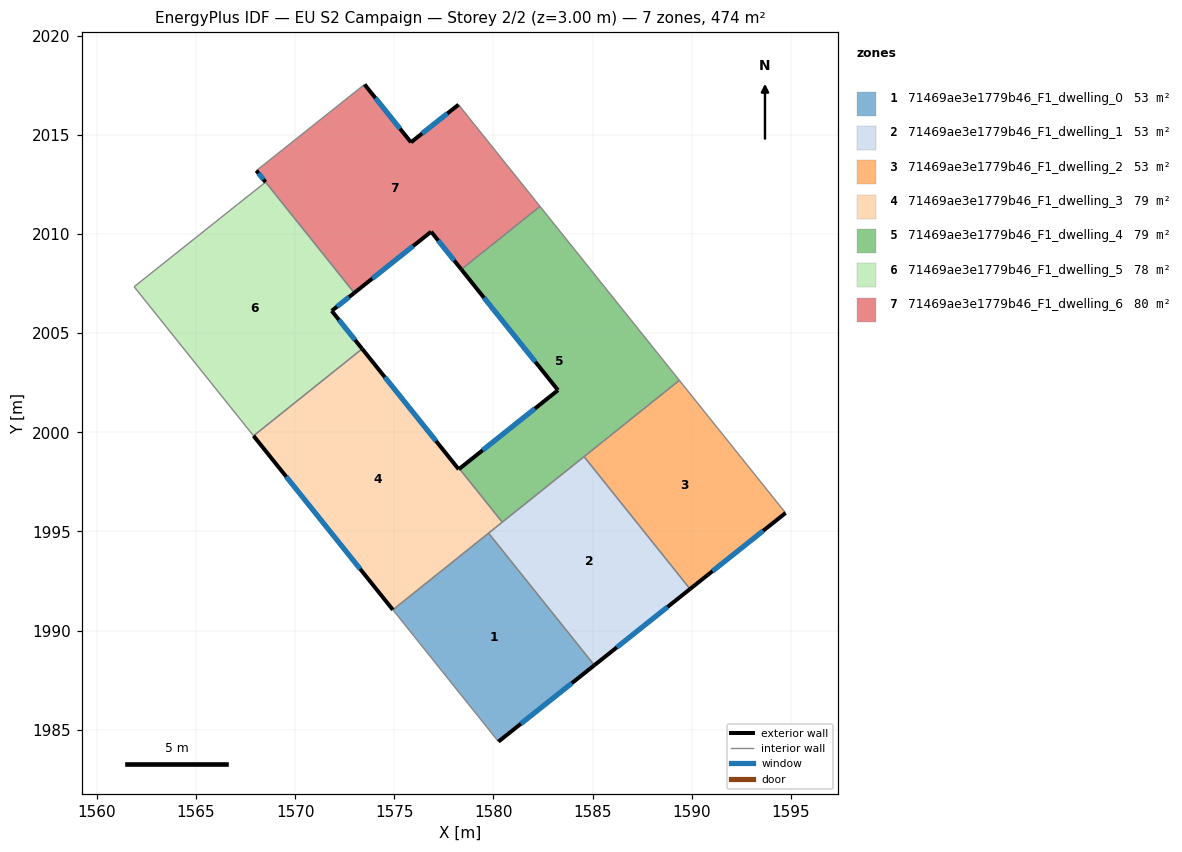
=== STOREY PLAN SPEC (per zone: floor XY polygon, exterior-wall plan segments, windows/doors) ===
zone 1: 71469ae3e1779b46_F1_dwelling_0  (52.7 m²)
  floor: (1579.75, 1994.92) (1585.09, 1988.26) (1580.25, 1984.41) (1574.93, 1991.05)
  exterior wall: (1580.25, 1984.41) – (1585.09, 1988.26)  [6.2 m]
    window: (1581.39, 1985.31) – (1583.95, 1987.35)  [5.2 m²]
  interior walls: 3
zone 2: 71469ae3e1779b46_F1_dwelling_1  (52.7 m²)
  floor: (1584.57, 1998.77) (1589.91, 1992.10) (1585.09, 1988.26) (1579.75, 1994.92)
  exterior wall: (1585.09, 1988.26) – (1589.91, 1992.10)  [6.2 m]
    window: (1586.22, 1989.16) – (1588.78, 1991.20)  [5.2 m²]
  interior walls: 4
zone 3: 71469ae3e1779b46_F1_dwelling_2  (52.7 m²)
  floor: (1589.37, 2002.62) (1594.73, 1995.93) (1589.91, 1992.10) (1584.57, 1998.77)
  exterior wall: (1589.91, 1992.10) – (1594.73, 1995.93)  [6.2 m]
    window: (1591.04, 1993.00) – (1593.60, 1995.03)  [5.2 m²]
  interior walls: 3
zone 4: 71469ae3e1779b46_F1_dwelling_3  (79.0 m²)
  floor: (1578.28, 1998.16) (1580.44, 1995.47) (1574.93, 1991.05) (1567.91, 1999.82) (1573.38, 2004.21) (1578.25, 1998.13)
  exterior wall: (1578.25, 1998.13) – (1573.38, 2004.21)  [7.8 m]
    window: (1577.11, 1999.56) – (1574.52, 2002.78)  [6.6 m²]
  exterior wall: (1578.28, 1998.16) – (1578.25, 1998.13)  [0.0 m]
  exterior wall: (1567.91, 1999.82) – (1574.93, 1991.05)  [11.2 m]
    window: (1569.55, 1997.76) – (1573.28, 1993.11)  [9.5 m²]
  interior walls: 4
zone 5: 71469ae3e1779b46_F1_dwelling_4  (79.0 m²)
  floor: (1582.35, 2011.39) (1589.37, 2002.62) (1580.44, 1995.47) (1578.28, 1998.16) (1583.25, 2002.12) (1578.38, 2008.21)
  exterior wall: (1578.38, 2008.21) – (1583.25, 2002.12)  [7.8 m]
    window: (1579.52, 2006.78) – (1582.11, 2003.55)  [6.6 m²]
  exterior wall: (1583.25, 2002.12) – (1578.28, 1998.16)  [6.4 m]
    window: (1582.09, 2001.19) – (1579.45, 1999.09)  [5.4 m²]
  interior walls: 5
zone 6: 71469ae3e1779b46_F1_dwelling_5  (77.9 m²)
  floor: (1568.51, 2012.61) (1572.98, 2007.03) (1571.85, 2006.12) (1573.38, 2004.21) (1567.91, 1999.82) (1561.89, 2007.34) (1567.10, 2011.49)
  exterior wall: (1571.85, 2006.12) – (1572.98, 2007.03)  [1.5 m]
    window: (1572.11, 2006.33) – (1572.72, 2006.81)  [1.2 m²]
  exterior wall: (1573.38, 2004.21) – (1571.85, 2006.12)  [2.5 m]
    window: (1573.02, 2004.66) – (1572.21, 2005.67)  [2.1 m²]
  interior walls: 5
zone 7: 71469ae3e1779b46_F1_dwelling_6  (80.1 m²)
  floor: (1578.24, 2016.52) (1582.35, 2011.39) (1578.38, 2008.21) (1576.86, 2010.11) (1572.98, 2007.03) (1568.05, 2013.19) (1573.50, 2017.53) (1575.84, 2014.62)
  exterior wall: (1576.86, 2010.11) – (1578.38, 2008.21)  [2.4 m]
    window: (1577.22, 2009.67) – (1578.02, 2008.66)  [2.1 m²]
  exterior wall: (1572.98, 2007.03) – (1576.86, 2010.11)  [5.0 m]
    window: (1573.89, 2007.75) – (1575.95, 2009.39)  [4.2 m²]
  exterior wall: (1575.84, 2014.62) – (1573.50, 2017.53)  [3.7 m]
    window: (1575.29, 2015.30) – (1574.05, 2016.85)  [3.2 m²]
  exterior wall: (1578.24, 2016.52) – (1575.84, 2014.62)  [3.1 m]
    window: (1577.68, 2016.07) – (1576.40, 2015.06)  [2.6 m²]
  exterior wall: (1568.05, 2013.19) – (1568.51, 2012.61)  [0.7 m]
    window: (1568.16, 2013.05) – (1568.40, 2012.75)  [0.6 m²]
  interior walls: 4

=== DERIVED (storey summary) ===
Building: EU S2 Campaign
Storey: 2 of 2  (floor level z = 3.00 m)
Storey gross floor area: 474.0 m²
Zones on this storey: 7
  - 71469ae3e1779b46_F1_dwelling_0: floor 52.7 m²; exterior wall 6.2 m (18.5 m²); 1 window(s) 5.2 m²; WWR 28.1%
  - 71469ae3e1779b46_F1_dwelling_1: floor 52.7 m²; exterior wall 6.2 m (18.5 m²); 1 window(s) 5.2 m²; WWR 28.1%
  - 71469ae3e1779b46_F1_dwelling_2: floor 52.7 m²; exterior wall 6.2 m (18.5 m²); 1 window(s) 5.2 m²; WWR 28.1%
  - 71469ae3e1779b46_F1_dwelling_3: floor 79.0 m²; exterior wall 19.1 m (57.2 m²); 2 window(s) 16.0 m²; WWR 28.1%
  - 71469ae3e1779b46_F1_dwelling_4: floor 79.0 m²; exterior wall 14.2 m (42.5 m²); 2 window(s) 11.9 m²; WWR 28.1%
  - 71469ae3e1779b46_F1_dwelling_5: floor 77.9 m²; exterior wall 3.9 m (11.7 m²); 2 window(s) 3.3 m²; WWR 28.1%
  - 71469ae3e1779b46_F1_dwelling_6: floor 80.1 m²; exterior wall 14.9 m (44.8 m²); 5 window(s) 12.6 m²; WWR 28.1%
Zone adjacency (shared interzone walls):
  - 71469ae3e1779b46_F1_dwelling_0 ↔ 71469ae3e1779b46_F1_dwelling_1
  - 71469ae3e1779b46_F1_dwelling_0 ↔ 71469ae3e1779b46_F1_dwelling_3
  - 71469ae3e1779b46_F1_dwelling_1 ↔ 71469ae3e1779b46_F1_dwelling_2
  - 71469ae3e1779b46_F1_dwelling_1 ↔ 71469ae3e1779b46_F1_dwelling_3
  - 71469ae3e1779b46_F1_dwelling_1 ↔ 71469ae3e1779b46_F1_dwelling_4
  - 71469ae3e1779b46_F1_dwelling_2 ↔ 71469ae3e1779b46_F1_dwelling_4
  - 71469ae3e1779b46_F1_dwelling_3 ↔ 71469ae3e1779b46_F1_dwelling_4
  - 71469ae3e1779b46_F1_dwelling_3 ↔ 71469ae3e1779b46_F1_dwelling_5
  - 71469ae3e1779b46_F1_dwelling_4 ↔ 71469ae3e1779b46_F1_dwelling_6
  - 71469ae3e1779b46_F1_dwelling_5 ↔ 71469ae3e1779b46_F1_dwelling_6